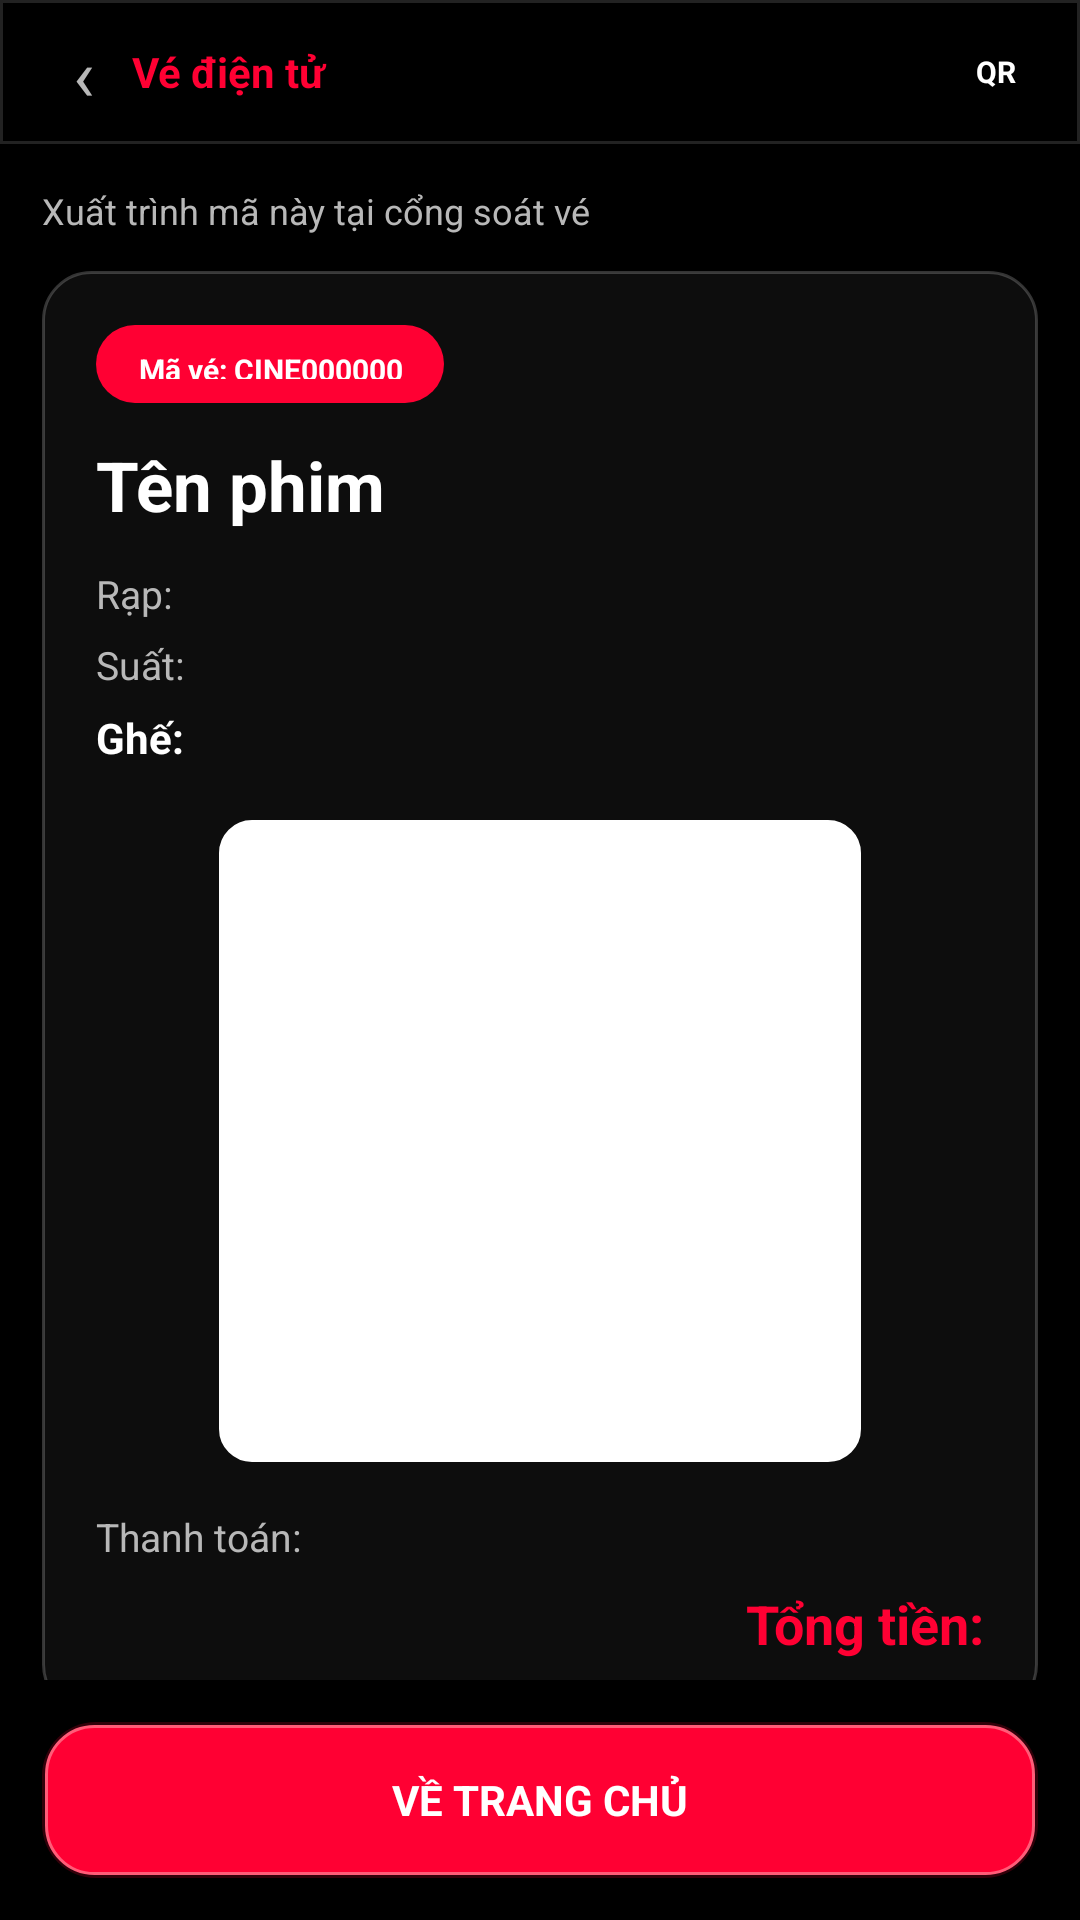

Here is an Android app screen rendered from its layout file. Give the layout XML and the strings, colors and styles it references.
<!-- AndroidManifest.xml: application theme Theme.BookingCinema -->
<!-- res/layout/activity_ticket_success.xml -->
<?xml version="1.0" encoding="utf-8"?>
<LinearLayout xmlns:android="http://schemas.android.com/apk/res/android"
    android:layout_width="match_parent"
    android:layout_height="match_parent"
    android:background="@color/cinema_bg"
    android:orientation="vertical">

    <LinearLayout
        android:layout_width="match_parent"
        android:layout_height="48dp"
        android:background="@drawable/bg_top_bar_luxe"
        android:gravity="center_vertical"
        android:orientation="horizontal"
        android:paddingHorizontal="12dp">

        <TextView
            android:layout_width="32dp"
            android:layout_height="32dp"
            android:gravity="center"
            android:text="‹"
            android:textColor="@color/cinema_text_muted"
            android:textSize="24sp" />

        <TextView
            android:layout_width="0dp"
            android:layout_height="wrap_content"
            android:layout_weight="1"
            android:text="Vé điện tử"
            android:textColor="@color/cinema_accent"
            android:textSize="14sp"
            android:textStyle="bold" />

        <TextView
            android:layout_width="32dp"
            android:layout_height="32dp"
            android:background="@drawable/bg_icon_circle_luxe"
            android:gravity="center"
            android:text="QR"
            android:textColor="@color/cinema_text"
            android:textSize="10sp"
            android:textStyle="bold" />
    </LinearLayout>

    <ScrollView
        android:layout_width="match_parent"
        android:layout_height="0dp"
        android:layout_weight="1"
        android:fillViewport="true"
        android:overScrollMode="never"
        android:padding="14dp">

        <LinearLayout
            android:layout_width="match_parent"
            android:layout_height="wrap_content"
            android:gravity="center_horizontal"
            android:orientation="vertical">

            <TextView
                android:layout_width="match_parent"
                android:layout_height="wrap_content"
                android:text="Xuất trình mã này tại cổng soát vé"
                android:textColor="@color/cinema_text_muted"
                android:textSize="12sp" />

            <LinearLayout
                android:layout_width="match_parent"
                android:layout_height="wrap_content"
                android:layout_marginTop="12dp"
                android:background="@drawable/ticket_background"
                android:orientation="vertical"
                android:padding="18dp">

                <TextView
                    android:id="@+id/tvTicketCode"
                    android:layout_width="wrap_content"
                    android:layout_height="26dp"
                    android:background="@drawable/bg_chip_selected"
                    android:gravity="center"
                    android:text="Mã vé: CINE000000"
                    android:textColor="@color/white"
                    android:textSize="10sp"
                    android:textStyle="bold" />

                <TextView
                    android:id="@+id/tvMovieTitle"
                    android:layout_width="match_parent"
                    android:layout_height="wrap_content"
                    android:layout_marginTop="12dp"
                    android:ellipsize="end"
                    android:maxLines="2"
                    android:text="Tên phim"
                    android:textColor="@color/cinema_text"
                    android:textSize="23sp"
                    android:textStyle="bold" />

                <TextView
                    android:id="@+id/tvCinema"
                    android:layout_width="match_parent"
                    android:layout_height="wrap_content"
                    android:layout_marginTop="12dp"
                    android:text="Rạp:"
                    android:textColor="@color/cinema_text_muted"
                    android:textSize="13sp" />

                <TextView
                    android:id="@+id/tvShowtime"
                    android:layout_width="match_parent"
                    android:layout_height="wrap_content"
                    android:layout_marginTop="6dp"
                    android:text="Suất:"
                    android:textColor="@color/cinema_text_muted"
                    android:textSize="13sp" />

                <TextView
                    android:id="@+id/tvSeat"
                    android:layout_width="match_parent"
                    android:layout_height="wrap_content"
                    android:layout_marginTop="6dp"
                    android:text="Ghế:"
                    android:textColor="@color/cinema_text"
                    android:textSize="14sp"
                    android:textStyle="bold" />

                <ImageView
                    android:id="@+id/imgTicketQr"
                    android:layout_width="214dp"
                    android:layout_height="214dp"
                    android:layout_gravity="center_horizontal"
                    android:layout_marginTop="18dp"
                    android:background="@drawable/bg_qr_frame"
                    android:contentDescription="QR vé điện tử"
                    android:padding="10dp" />

                <TextView
                    android:id="@+id/tvPaymentMethod"
                    android:layout_width="match_parent"
                    android:layout_height="wrap_content"
                    android:layout_marginTop="16dp"
                    android:text="Thanh toán:"
                    android:textColor="@color/cinema_text_muted"
                    android:textSize="13sp" />

                <TextView
                    android:id="@+id/tvTotal"
                    android:layout_width="match_parent"
                    android:layout_height="wrap_content"
                    android:layout_marginTop="8dp"
                    android:gravity="end"
                    android:text="Tổng tiền:"
                    android:textColor="@color/cinema_accent"
                    android:textSize="18sp"
                    android:textStyle="bold" />
            </LinearLayout>
        </LinearLayout>
    </ScrollView>

    <Button
        android:id="@+id/btnConfirmTicket"
        android:layout_width="match_parent"
        android:layout_height="52dp"
        android:layout_marginHorizontal="14dp"
        android:layout_marginBottom="14dp"
        android:background="@drawable/bg_button_neon"
        android:text="VỀ TRANG CHỦ"
        android:textAllCaps="true"
        android:textColor="@color/white"
        android:textSize="14sp"
        android:textStyle="bold" />
</LinearLayout>
<!-- resources referenced by this layout -->
<resources>
  <color name="cinema_accent">#FF0033</color>
  <color name="cinema_bg">#000000</color>
  <color name="cinema_text">#FFFFFFFF</color>
  <color name="cinema_text_muted">#B8B8B8</color>
  <color name="white">#FFFFFFFF</color>
  <!-- drawable bg_button_neon (drawable) -->
  <?xml version="1.0" encoding="utf-8"?>
  <layer-list xmlns:android="http://schemas.android.com/apk/res/android">
      <item>
          <shape>
              <solid android:color="#33FF0033" />
              <corners android:radius="18dp" />
          </shape>
      </item>
      <item
          android:left="1dp"
          android:top="1dp"
          android:right="1dp"
          android:bottom="1dp">
          <shape>
              <solid android:color="#FF0033" />
              <stroke
                  android:width="1dp"
                  android:color="#FFFF5C78" />
              <corners android:radius="16dp" />
              <padding
                  android:left="18dp"
                  android:top="12dp"
                  android:right="18dp"
                  android:bottom="12dp" />
          </shape>
      </item>
  </layer-list>
  <!-- drawable bg_chip_selected (drawable) -->
  <?xml version="1.0" encoding="utf-8"?>
  <shape xmlns:android="http://schemas.android.com/apk/res/android">
      <solid android:color="#FF0033" />
      <corners android:radius="999dp" />
      <padding android:left="14dp" android:top="8dp" android:right="14dp" android:bottom="8dp" />
  </shape>
  <!-- drawable bg_qr_frame (drawable) -->
  <?xml version="1.0" encoding="utf-8"?>
  <shape xmlns:android="http://schemas.android.com/apk/res/android">
      <solid android:color="#FFFFFFFF" />
      <stroke android:width="6dp" android:color="#FFFFFFFF" />
      <corners android:radius="8dp" />
  </shape>
  <!-- drawable bg_top_bar_luxe (drawable) -->
  <?xml version="1.0" encoding="utf-8"?>
  <shape xmlns:android="http://schemas.android.com/apk/res/android">
      <solid android:color="#000000" />
      <stroke
          android:width="1dp"
          android:color="#22FFFFFF" />
  </shape>
  <!-- drawable ticket_background (drawable) -->
  <?xml version="1.0" encoding="utf-8"?>
  <shape xmlns:android="http://schemas.android.com/apk/res/android"
      android:shape="rectangle">
      <solid android:color="#0D0D0D" />
      <corners android:radius="16dp" />
      <stroke
          android:width="1dp"
          android:color="#33FFFFFF" />
      <padding
          android:left="12dp"
          android:top="12dp"
          android:right="12dp"
          android:bottom="12dp" />
  </shape>
  <style name="Theme.BookingCinema" parent="Base.Theme.BookingCinema" />
  <style name="Base.Theme.BookingCinema" parent="Theme.Material3.DayNight.NoActionBar">
          <item name="android:fontFamily">sans-serif</item>
          <item name="fontFamily">sans-serif</item>
          <item name="android:windowLightStatusBar">false</item>
          <item name="android:statusBarColor">@color/cinema_bg</item>
          <item name="android:navigationBarColor">@color/cinema_bg</item>
          <item name="android:windowNoTitle">true</item>
          <item name="colorPrimary">@color/cinema_accent</item>
          <item name="colorSecondary">@color/cinema_accent</item>
          <item name="colorSurface">@color/cinema_panel</item>
      </style>
  <color name="cinema_panel">#0D0D0D</color>
</resources>
